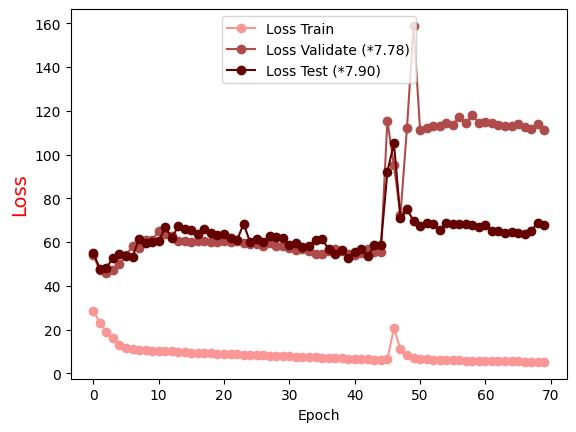

Data behind this chart, as committed beside it:
Epoch, Loss Train, Loss Validate (*7.78), Loss Test (*7.90)
0.0, 28.49, 54.04, 54.95
1.0, 23.05, 47.06, 47.85
2.0, 19.08, 45.94, 48.22
3.0, 16.09, 47.25, 52.75
4.0, 13.18, 49.96, 54.49
5.0, 11.71, 53.89, 53.59
6.0, 11.22, 58.3, 53.12
7.0, 10.88, 57.18, 61.54
8.0, 10.63, 60.86, 59.74
9.0, 10.36, 60.76, 60.01
10.0, 10.41, 65.04, 60.34
11.0, 10.17, 63.57, 66.79
12.0, 10.09, 62.98, 61.94
13.0, 9.816, 60.47, 67.12
14.0, 9.699, 60.7, 66.14
15.0, 9.533, 59.9, 65.47
16.0, 9.406, 60.3, 63.88
17.0, 9.284, 60.35, 65.81
18.0, 9.156, 59.96, 64.16
19.0, 9.058, 60.06, 63.21
20.0, 8.936, 60.28, 63.88
21.0, 8.804, 59.94, 62.03
22.0, 8.691, 60.33, 60.98
23.0, 8.592, 59.43, 68.32
24.0, 8.459, 59.02, 59.89
25.0, 8.314, 59.32, 61.44
26.0, 8.201, 58.43, 59.96
27.0, 8.092, 59.53, 62.74
28.0, 7.956, 58.35, 62.37
29.0, 7.835, 58.14, 61.84
30.0, 7.726, 57.37, 58.85
31.0, 7.61, 56.19, 59.66
32.0, 7.475, 57.05, 57.75
33.0, 7.367, 55.88, 58.07
34.0, 7.252, 54.66, 61.07
35.0, 7.129, 54.5, 61.27
36.0, 7.008, 55.74, 56.92
37.0, 6.96, 56.63, 54.52
38.0, 6.831, 55.81, 56.49
39.0, 6.7, 54.54, 52.8
40.0, 6.571, 53.87, 55.26
41.0, 6.45, 55.21, 56.72
42.0, 6.367, 56.75, 53.42
43.0, 6.256, 55.53, 58.54
44.0, 6.152, 55.34, 58.87
45.0, 6.448, 115.4, 92.16
46.0, 20.71, 95.03, 105.1
47.0, 10.92, 72.44, 71.05
48.0, 8.195, 112.3, 75
49.0, 7.059, 158.8, 69.73
50.0, 6.557, 111.4, 67.33
51.0, 6.427, 112.1, 68.73
52.0, 6.297, 113, 68.34
53.0, 6.26, 113.3, 65.51
54.0, 6.109, 114.6, 68.85
55.0, 6.034, 113.7, 68.32
56.0, 5.976, 117.1, 68.25
57.0, 5.864, 114.4, 68.05
58.0, 5.819, 118, 67.75
59.0, 5.737, 114.4, 66.9
... 10 more rows
